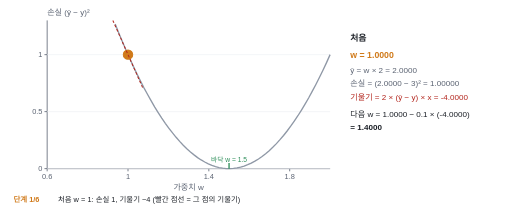
t = 0.00 s
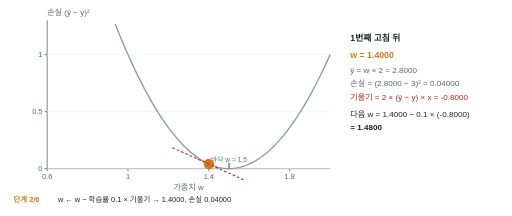
t = 1.80 s
t = 3.15 s: frame unchanged from t = 1.80 s, image omitted
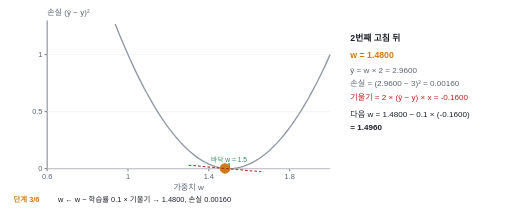
t = 4.95 s
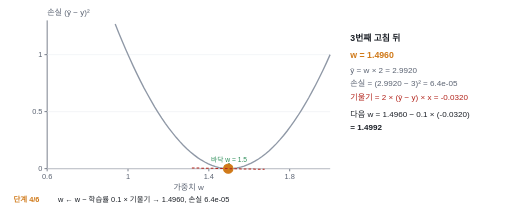
t = 6.75 s
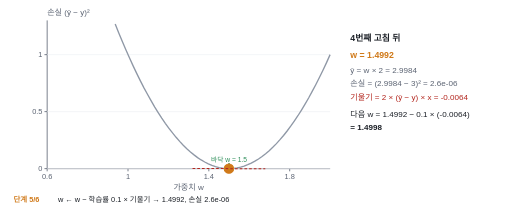
t = 8.55 s

The animated SVG that drew these frames (rendered in a browser with its animation timeline set to each time). Animation: 18 SMIL elements (animate=18); frames cover the first 8.55 s, repeats indefinitely.

<svg xmlns="http://www.w3.org/2000/svg" viewBox="0 0 760 320" width="760" height="320" font-family="Pretendard, 'Noto Sans KR', 'Malgun Gothic', sans-serif"><title>가중치를 기울기 반대로 조금씩 (움직이는 그림)</title><defs><marker id="ah" viewBox="0 0 10 10" refX="9" refY="5" markerWidth="7" markerHeight="7" orient="auto-start-reverse"><path d="M0,0 L10,5 L0,10 z" fill="#5b6372"/></marker></defs><rect width="100%" height="100%" fill="#ffffff"/><line x1="70.0" y1="250.0" x2="490.0" y2="250.0" stroke="#5b6372" stroke-width="1.2"/><line x1="70.0" y1="30.0" x2="70.0" y2="250.0" stroke="#5b6372" stroke-width="1.2"/><line x1="70.0" y1="250.0" x2="70.0" y2="254.0" stroke="#5b6372" stroke-width="1.2"/><text x="70.0" y="266.0" font-size="11" fill="#5b6372" text-anchor="middle" font-weight="normal">0.6</text><line x1="190.0" y1="250.0" x2="190.0" y2="254.0" stroke="#5b6372" stroke-width="1.2"/><text x="190.0" y="266.0" font-size="11" fill="#5b6372" text-anchor="middle" font-weight="normal">1</text><line x1="310.0" y1="250.0" x2="310.0" y2="254.0" stroke="#5b6372" stroke-width="1.2"/><text x="310.0" y="266.0" font-size="11" fill="#5b6372" text-anchor="middle" font-weight="normal">1.4</text><line x1="430.0" y1="250.0" x2="430.0" y2="254.0" stroke="#5b6372" stroke-width="1.2"/><text x="430.0" y="266.0" font-size="11" fill="#5b6372" text-anchor="middle" font-weight="normal">1.8</text><line x1="66.0" y1="250.0" x2="70.0" y2="250.0" stroke="#5b6372" stroke-width="1.2"/><line x1="70.0" y1="250.0" x2="490.0" y2="250.0" stroke="#eef0f3" stroke-width="1"/><text x="63.0" y="254.0" font-size="11" fill="#5b6372" text-anchor="end" font-weight="normal">0</text><line x1="66.0" y1="165.4" x2="70.0" y2="165.4" stroke="#5b6372" stroke-width="1.2"/><line x1="70.0" y1="165.4" x2="490.0" y2="165.4" stroke="#eef0f3" stroke-width="1"/><text x="63.0" y="169.4" font-size="11" fill="#5b6372" text-anchor="end" font-weight="normal">0.5</text><line x1="66.0" y1="80.8" x2="70.0" y2="80.8" stroke="#5b6372" stroke-width="1.2"/><line x1="70.0" y1="80.8" x2="490.0" y2="80.8" stroke="#eef0f3" stroke-width="1"/><text x="63.0" y="84.8" font-size="11" fill="#5b6372" text-anchor="end" font-weight="normal">1</text><text x="280.0" y="282.0" font-size="12" fill="#5b6372" text-anchor="middle" font-weight="normal">가중치 w</text><text x="70.0" y="22.0" font-size="12" fill="#5b6372" text-anchor="start" font-weight="normal">손실 (ŷ − y)²</text><polyline points="171.0,35.2 176.3,48.5 181.6,61.4 187.0,73.8 192.3,85.9 197.6,97.5 202.9,108.6 208.2,119.4 213.5,129.7 218.9,139.6 224.2,149.1 229.5,158.2 234.8,166.8 240.1,175.0 245.4,182.8 250.8,190.1 256.1,197.0 261.4,203.5 266.7,209.6 272.0,215.2 277.3,220.5 282.7,225.3 288.0,229.6 293.3,233.6 298.6,237.1 303.9,240.2 309.2,242.9 314.6,245.1 319.9,247.0 325.2,248.4 330.5,249.3 335.8,249.9 341.1,250.0 346.5,249.7 351.8,249.0 357.1,247.8 362.4,246.2 367.7,244.2 373.0,241.8 378.4,238.9 383.7,235.7 389.0,232.0 394.3,227.8 399.6,223.3 404.9,218.3 410.3,212.9 415.6,207.0 420.9,200.8 426.2,194.1 431.5,187.0 436.8,179.5 442.2,171.5 447.5,163.1 452.8,154.3 458.1,145.1 463.4,135.4 468.7,125.4 474.1,114.8 479.4,103.9 484.7,92.6 490.0,80.8" fill="none" stroke="#8f98a6" stroke-width="2"/><line x1="340.0" y1="250.0" x2="340.0" y2="241.5" stroke="#2f8f5b" stroke-width="2"/><text x="340.0" y="240.0" font-size="10" fill="#2f8f5b" text-anchor="middle" font-weight="normal">바닥 w = 1.5</text><g opacity="0"><animate attributeName="opacity" dur="13.80s" repeatCount="indefinite" calcMode="discrete" keyTimes="0;0.1304" values="1;0"/><circle cx="190.0" cy="80.8" r="7" fill="#d07a1a" stroke="#d07a1a" stroke-width="1.5"/><line x1="167.5" y1="30.0" x2="212.5" y2="131.5" stroke="#b3261e" stroke-width="1.5" stroke-dasharray="4 3"/></g><g opacity="0"><animate attributeName="opacity" dur="13.80s" repeatCount="indefinite" calcMode="discrete" keyTimes="0;0.1304" values="1;0"/><text x="520.0" y="60.0" font-size="13" fill="#1c2027" text-anchor="start" font-weight="bold">처음</text><text x="520.0" y="86.0" font-size="13" fill="#d07a1a" text-anchor="start" font-weight="bold">w = 1.0000</text><text x="520.0" y="108.0" font-size="12" fill="#5b6372" text-anchor="start" font-weight="normal">ŷ = w × 2 = 2.0000</text><text x="520.0" y="128.0" font-size="12" fill="#5b6372" text-anchor="start" font-weight="normal">손실 = (2.0000 − 3)² = 1.00000</text><text x="520.0" y="148.0" font-size="12" fill="#b3261e" text-anchor="start" font-weight="normal">기울기 = 2 × (ŷ − y) × x = -4.0000</text><text x="520.0" y="174.0" font-size="12" fill="#1c2027" text-anchor="start" font-weight="normal">다음 w = 1.0000 − 0.1 × (-4.0000)</text><text x="520.0" y="192.0" font-size="12" fill="#1c2027" text-anchor="start" font-weight="bold">      = 1.4000</text></g><g opacity="0"><animate attributeName="opacity" dur="13.80s" repeatCount="indefinite" calcMode="discrete" keyTimes="0;0.1304;0.2609" values="0;1;0"/><circle cx="310.0" cy="243.2" r="7" fill="#d07a1a" stroke="#d07a1a" stroke-width="1.5"/><line x1="256.0" y1="218.9" x2="364.0" y2="267.6" stroke="#b3261e" stroke-width="1.5" stroke-dasharray="4 3"/></g><g opacity="0"><animate attributeName="opacity" dur="13.80s" repeatCount="indefinite" calcMode="discrete" keyTimes="0;0.1304;0.2609" values="0;1;0"/><text x="520.0" y="60.0" font-size="13" fill="#1c2027" text-anchor="start" font-weight="bold">1번째 고침 뒤</text><text x="520.0" y="86.0" font-size="13" fill="#d07a1a" text-anchor="start" font-weight="bold">w = 1.4000</text><text x="520.0" y="108.0" font-size="12" fill="#5b6372" text-anchor="start" font-weight="normal">ŷ = w × 2 = 2.8000</text><text x="520.0" y="128.0" font-size="12" fill="#5b6372" text-anchor="start" font-weight="normal">손실 = (2.8000 − 3)² = 0.04000</text><text x="520.0" y="148.0" font-size="12" fill="#b3261e" text-anchor="start" font-weight="normal">기울기 = 2 × (ŷ − y) × x = -0.8000</text><text x="520.0" y="174.0" font-size="12" fill="#1c2027" text-anchor="start" font-weight="normal">다음 w = 1.4000 − 0.1 × (-0.8000)</text><text x="520.0" y="192.0" font-size="12" fill="#1c2027" text-anchor="start" font-weight="bold">      = 1.4800</text></g><g opacity="0"><animate attributeName="opacity" dur="13.80s" repeatCount="indefinite" calcMode="discrete" keyTimes="0;0.2609;0.3913" values="0;1;0"/><circle cx="334.0" cy="249.7" r="7" fill="#d07a1a" stroke="#d07a1a" stroke-width="1.5"/><line x1="280.0" y1="244.9" x2="388.0" y2="254.6" stroke="#b3261e" stroke-width="1.5" stroke-dasharray="4 3"/></g><g opacity="0"><animate attributeName="opacity" dur="13.80s" repeatCount="indefinite" calcMode="discrete" keyTimes="0;0.2609;0.3913" values="0;1;0"/><text x="520.0" y="60.0" font-size="13" fill="#1c2027" text-anchor="start" font-weight="bold">2번째 고침 뒤</text><text x="520.0" y="86.0" font-size="13" fill="#d07a1a" text-anchor="start" font-weight="bold">w = 1.4800</text><text x="520.0" y="108.0" font-size="12" fill="#5b6372" text-anchor="start" font-weight="normal">ŷ = w × 2 = 2.9600</text><text x="520.0" y="128.0" font-size="12" fill="#5b6372" text-anchor="start" font-weight="normal">손실 = (2.9600 − 3)² = 0.00160</text><text x="520.0" y="148.0" font-size="12" fill="#b3261e" text-anchor="start" font-weight="normal">기울기 = 2 × (ŷ − y) × x = -0.1600</text><text x="520.0" y="174.0" font-size="12" fill="#1c2027" text-anchor="start" font-weight="normal">다음 w = 1.4800 − 0.1 × (-0.1600)</text><text x="520.0" y="192.0" font-size="12" fill="#1c2027" text-anchor="start" font-weight="bold">      = 1.4960</text></g><g opacity="0"><animate attributeName="opacity" dur="13.80s" repeatCount="indefinite" calcMode="discrete" keyTimes="0;0.3913;0.5217" values="0;1;0"/><circle cx="338.8" cy="250.0" r="7" fill="#d07a1a" stroke="#d07a1a" stroke-width="1.5"/><line x1="284.8" y1="249.0" x2="392.8" y2="251.0" stroke="#b3261e" stroke-width="1.5" stroke-dasharray="4 3"/></g><g opacity="0"><animate attributeName="opacity" dur="13.80s" repeatCount="indefinite" calcMode="discrete" keyTimes="0;0.3913;0.5217" values="0;1;0"/><text x="520.0" y="60.0" font-size="13" fill="#1c2027" text-anchor="start" font-weight="bold">3번째 고침 뒤</text><text x="520.0" y="86.0" font-size="13" fill="#d07a1a" text-anchor="start" font-weight="bold">w = 1.4960</text><text x="520.0" y="108.0" font-size="12" fill="#5b6372" text-anchor="start" font-weight="normal">ŷ = w × 2 = 2.9920</text><text x="520.0" y="128.0" font-size="12" fill="#5b6372" text-anchor="start" font-weight="normal">손실 = (2.9920 − 3)² = 6.4e-05</text><text x="520.0" y="148.0" font-size="12" fill="#b3261e" text-anchor="start" font-weight="normal">기울기 = 2 × (ŷ − y) × x = -0.0320</text><text x="520.0" y="174.0" font-size="12" fill="#1c2027" text-anchor="start" font-weight="normal">다음 w = 1.4960 − 0.1 × (-0.0320)</text><text x="520.0" y="192.0" font-size="12" fill="#1c2027" text-anchor="start" font-weight="bold">      = 1.4992</text></g><g opacity="0"><animate attributeName="opacity" dur="13.80s" repeatCount="indefinite" calcMode="discrete" keyTimes="0;0.5217;0.6522" values="0;1;0"/><circle cx="339.8" cy="250.0" r="7" fill="#d07a1a" stroke="#d07a1a" stroke-width="1.5"/><line x1="285.8" y1="249.8" x2="393.8" y2="250.2" stroke="#b3261e" stroke-width="1.5" stroke-dasharray="4 3"/></g><g opacity="0"><animate attributeName="opacity" dur="13.80s" repeatCount="indefinite" calcMode="discrete" keyTimes="0;0.5217;0.6522" values="0;1;0"/><text x="520.0" y="60.0" font-size="13" fill="#1c2027" text-anchor="start" font-weight="bold">4번째 고침 뒤</text><text x="520.0" y="86.0" font-size="13" fill="#d07a1a" text-anchor="start" font-weight="bold">w = 1.4992</text><text x="520.0" y="108.0" font-size="12" fill="#5b6372" text-anchor="start" font-weight="normal">ŷ = w × 2 = 2.9984</text><text x="520.0" y="128.0" font-size="12" fill="#5b6372" text-anchor="start" font-weight="normal">손실 = (2.9984 − 3)² = 2.6e-06</text><text x="520.0" y="148.0" font-size="12" fill="#b3261e" text-anchor="start" font-weight="normal">기울기 = 2 × (ŷ − y) × x = -0.0064</text><text x="520.0" y="174.0" font-size="12" fill="#1c2027" text-anchor="start" font-weight="normal">다음 w = 1.4992 − 0.1 × (-0.0064)</text><text x="520.0" y="192.0" font-size="12" fill="#1c2027" text-anchor="start" font-weight="bold">      = 1.4998</text></g><g opacity="1"><animate attributeName="opacity" dur="13.80s" repeatCount="indefinite" calcMode="discrete" keyTimes="0;0.6522" values="0;1"/><circle cx="340.0" cy="250.0" r="7" fill="#d07a1a" stroke="#d07a1a" stroke-width="1.5"/><line x1="286.0" y1="250.0" x2="394.0" y2="250.0" stroke="#b3261e" stroke-width="1.5" stroke-dasharray="4 3"/></g><g opacity="1"><animate attributeName="opacity" dur="13.80s" repeatCount="indefinite" calcMode="discrete" keyTimes="0;0.6522" values="0;1"/><text x="520.0" y="60.0" font-size="13" fill="#1c2027" text-anchor="start" font-weight="bold">5번째 고침 뒤</text><text x="520.0" y="86.0" font-size="13" fill="#d07a1a" text-anchor="start" font-weight="bold">w = 1.4998</text><text x="520.0" y="108.0" font-size="12" fill="#5b6372" text-anchor="start" font-weight="normal">ŷ = w × 2 = 2.9997</text><text x="520.0" y="128.0" font-size="12" fill="#5b6372" text-anchor="start" font-weight="normal">손실 = (2.9997 − 3)² = 1.0e-07</text><text x="520.0" y="148.0" font-size="12" fill="#b3261e" text-anchor="start" font-weight="normal">기울기 = 2 × (ŷ − y) × x = -0.0013</text></g><g opacity="0"><animate attributeName="opacity" dur="13.80s" repeatCount="indefinite" calcMode="discrete" keyTimes="0;0.1304" values="1;0"/><text x="20.0" y="300.0" font-size="11" fill="#d07a1a" text-anchor="start" font-weight="bold">단계 1/6</text><text x="86.0" y="300.0" font-size="11" fill="#1c2027" text-anchor="start" font-weight="normal">처음 w = 1: 손실 1, 기울기 −4 (빨간 점선 = 그 점의 기울기)</text></g><g opacity="0"><animate attributeName="opacity" dur="13.80s" repeatCount="indefinite" calcMode="discrete" keyTimes="0;0.1304;0.2609" values="0;1;0"/><text x="20.0" y="300.0" font-size="11" fill="#d07a1a" text-anchor="start" font-weight="bold">단계 2/6</text><text x="86.0" y="300.0" font-size="11" fill="#1c2027" text-anchor="start" font-weight="normal">w ← w − 학습률 0.1 × 기울기 → 1.4000, 손실 0.04000</text></g><g opacity="0"><animate attributeName="opacity" dur="13.80s" repeatCount="indefinite" calcMode="discrete" keyTimes="0;0.2609;0.3913" values="0;1;0"/><text x="20.0" y="300.0" font-size="11" fill="#d07a1a" text-anchor="start" font-weight="bold">단계 3/6</text><text x="86.0" y="300.0" font-size="11" fill="#1c2027" text-anchor="start" font-weight="normal">w ← w − 학습률 0.1 × 기울기 → 1.4800, 손실 0.00160</text></g><g opacity="0"><animate attributeName="opacity" dur="13.80s" repeatCount="indefinite" calcMode="discrete" keyTimes="0;0.3913;0.5217" values="0;1;0"/><text x="20.0" y="300.0" font-size="11" fill="#d07a1a" text-anchor="start" font-weight="bold">단계 4/6</text><text x="86.0" y="300.0" font-size="11" fill="#1c2027" text-anchor="start" font-weight="normal">w ← w − 학습률 0.1 × 기울기 → 1.4960, 손실 6.4e-05</text></g><g opacity="0"><animate attributeName="opacity" dur="13.80s" repeatCount="indefinite" calcMode="discrete" keyTimes="0;0.5217;0.6522" values="0;1;0"/><text x="20.0" y="300.0" font-size="11" fill="#d07a1a" text-anchor="start" font-weight="bold">단계 5/6</text><text x="86.0" y="300.0" font-size="11" fill="#1c2027" text-anchor="start" font-weight="normal">w ← w − 학습률 0.1 × 기울기 → 1.4992, 손실 2.6e-06</text></g><g opacity="1"><animate attributeName="opacity" dur="13.80s" repeatCount="indefinite" calcMode="discrete" keyTimes="0;0.6522" values="0;1"/><text x="20.0" y="300.0" font-size="11" fill="#d07a1a" text-anchor="start" font-weight="bold">단계 6/6</text><text x="86.0" y="300.0" font-size="11" fill="#1c2027" text-anchor="start" font-weight="normal">w ← w − 학습률 0.1 × 기울기 → 1.4998, 손실 1.0e-07 — 바닥(1.5)에 다가갈수록 기울기가 작아져 걸음도 작아짐</text></g></svg>
